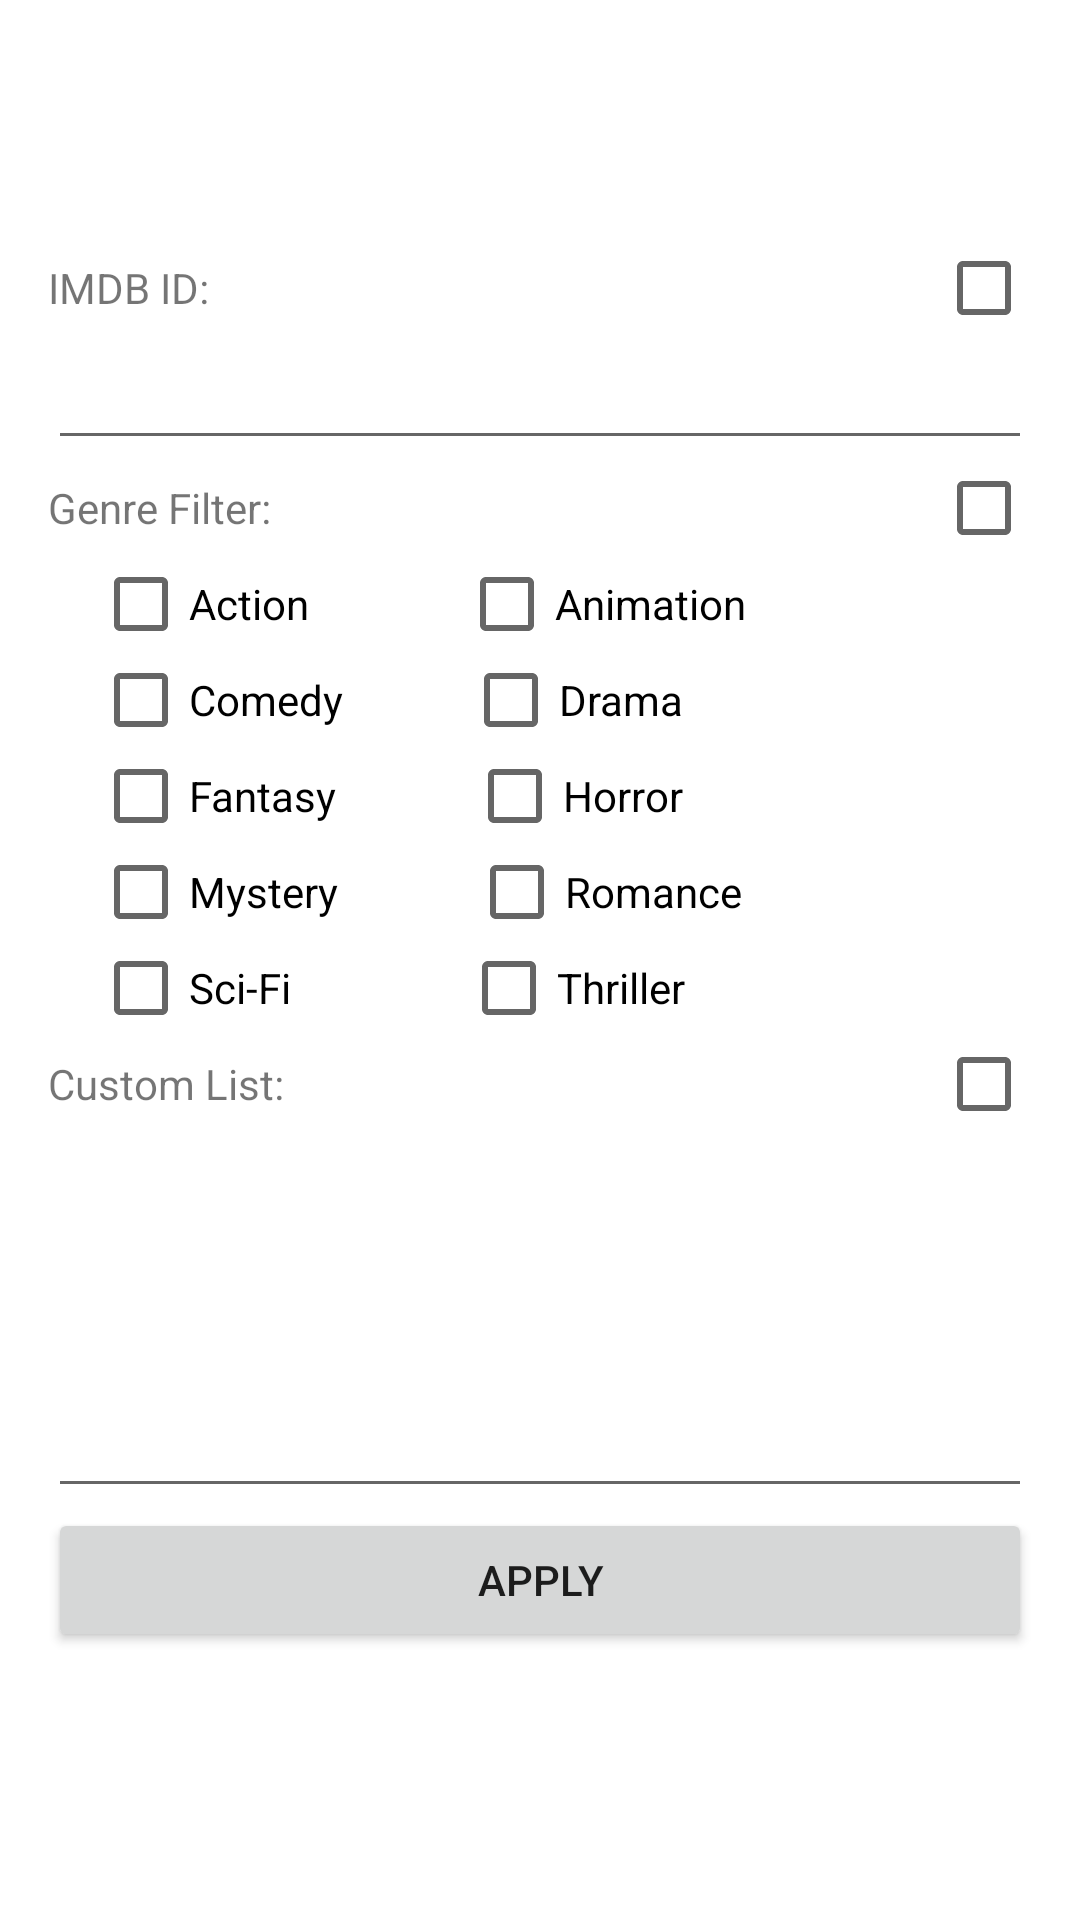

Reconstruct the res/layout file that produces this screen, plus the resources it refers to.
<!-- AndroidManifest.xml: application theme AppTheme -->
<!-- res/layout/activity_settings.xml -->
<LinearLayout xmlns:android="http://schemas.android.com/apk/res/android"
    xmlns:tools="http://schemas.android.com/tools" android:layout_width="match_parent"
    android:layout_height="match_parent" android:paddingLeft="@dimen/activity_horizontal_margin"
    android:paddingRight="@dimen/activity_horizontal_margin"
    android:paddingTop="80dp"
    android:paddingBottom="@dimen/activity_vertical_margin"
    tools:context="uk.co.example.filmix.SettingsActivity"
    android:background="#ffffffff"
    android:orientation="vertical"
    android:gravity="center|center_vertical|center_horizontal">

    <LinearLayout
        android:orientation="vertical"
        android:layout_width="match_parent"
        android:layout_height="wrap_content"
        android:id="@+id/CustomID">

        <LinearLayout
            android:orientation="horizontal"
            android:layout_width="match_parent"
            android:layout_height="wrap_content">

            <TextView android:text="IMDB ID:" android:layout_width="wrap_content"
                android:layout_height="wrap_content"
                android:layout_weight="0.1"
                android:id="@+id/lblIMDB" />

            <CheckBox
                android:layout_width="wrap_content"
                android:layout_height="wrap_content"
                android:id="@+id/chkIMDB" />
        </LinearLayout>

        <EditText
            android:layout_width="match_parent"
            android:layout_height="wrap_content"
            android:id="@+id/txtAuthorID" />
    </LinearLayout>

    <LinearLayout
        android:orientation="vertical"
        android:layout_width="fill_parent"
        android:layout_height="wrap_content"
        android:id="@+id/AdvancedFilter"
        android:gravity="center"
        android:layout_gravity="center_horizontal">

        <LinearLayout
            android:orientation="horizontal"
            android:layout_width="match_parent"
            android:layout_height="wrap_content" >

            <TextView
                android:text="Genre Filter:"
                android:layout_width="wrap_content"
                android:layout_height="wrap_content"
                android:layout_weight="0.1"
                android:id="@+id/textView2" />

            <CheckBox
                android:layout_width="wrap_content"
                android:layout_height="wrap_content"
                android:id="@+id/checkBox" />
        </LinearLayout>

        <LinearLayout
            android:orientation="horizontal"
            android:layout_width="fill_parent"
            android:layout_height="wrap_content"
            android:gravity="left"
            android:paddingLeft="15dp">

            <CheckBox
                android:layout_width="wrap_content"
                android:layout_height="fill_parent"
                android:text="Action         "
                android:id="@+id/chkAction"
                android:layout_gravity="left" />

            <CheckBox
                android:layout_width="wrap_content"
                android:layout_height="fill_parent"
                android:text="Animation"
                android:id="@+id/chkAnimation"
                android:layout_gravity="left"
                android:checked="false"
                android:layout_marginLeft="20dp" />
        </LinearLayout>

        <LinearLayout
            android:orientation="horizontal"
            android:layout_width="fill_parent"
            android:layout_height="wrap_content"
            android:layout_gravity="center_horizontal"
            android:gravity="center_horizontal|left"
            android:paddingLeft="15dp">

            <CheckBox
                android:layout_width="wrap_content"
                android:layout_height="wrap_content"
                android:text="Comedy      "
                android:id="@+id/chkComedy"
                android:layout_gravity="left" />

            <CheckBox
                android:layout_width="wrap_content"
                android:layout_height="wrap_content"
                android:text="Drama"
                android:id="@+id/chkDrama"
                android:layout_gravity="left"
                android:layout_marginLeft="20dp" />
        </LinearLayout>

        <LinearLayout
            android:orientation="horizontal"
            android:layout_width="fill_parent"
            android:layout_height="wrap_content"
            android:layout_gravity="center_horizontal"
            android:gravity="left"
            android:paddingLeft="15dp">

            <CheckBox
                android:layout_width="wrap_content"
                android:layout_height="wrap_content"
                android:text="Fantasy       "
                android:id="@+id/chkFantasy"
                android:layout_gravity="left" />

            <CheckBox
                android:layout_width="wrap_content"
                android:layout_height="wrap_content"
                android:text="Horror"
                android:id="@+id/chkHorror"
                android:layout_gravity="left"
                android:layout_marginLeft="20dp" />
        </LinearLayout>

        <LinearLayout
            android:orientation="horizontal"
            android:layout_width="fill_parent"
            android:layout_height="wrap_content"
            android:layout_gravity="center_horizontal"
            android:gravity="left"
            android:paddingLeft="15dp">

            <CheckBox
                android:layout_width="wrap_content"
                android:layout_height="wrap_content"
                android:text="Mystery       "
                android:id="@+id/chkMystery"
                android:layout_gravity="left" />

            <CheckBox
                android:layout_width="wrap_content"
                android:layout_height="wrap_content"
                android:text="Romance"
                android:id="@+id/chkRomance"
                android:layout_gravity="left"
                android:layout_marginLeft="20dp" />
        </LinearLayout>

        <LinearLayout
            android:orientation="horizontal"
            android:layout_width="fill_parent"
            android:layout_height="wrap_content"
            android:layout_gravity="center_horizontal"
            android:gravity="left"
            android:paddingLeft="15dp">

            <CheckBox
                android:layout_width="wrap_content"
                android:layout_height="wrap_content"
                android:text="Sci-Fi           "
                android:id="@+id/chkSciFi"
                android:layout_gravity="left" />

            <CheckBox
                android:layout_width="wrap_content"
                android:layout_height="wrap_content"
                android:text="Thriller"
                android:id="@+id/chkThriller"
                android:layout_gravity="left"
                android:layout_marginLeft="20dp" />
        </LinearLayout>
    </LinearLayout>

    <LinearLayout
        android:orientation="vertical"
        android:layout_width="match_parent"
        android:layout_height="match_parent"
        android:id="@+id/CustomList">

        <LinearLayout
            android:orientation="horizontal"
            android:layout_width="match_parent"
            android:layout_height="wrap_content" >

            <TextView
                android:text="Custom List:"
                android:layout_width="wrap_content"
                android:layout_height="wrap_content"
                android:layout_weight="0.1"
                android:id="@+id/textView3" />

            <CheckBox
                android:layout_width="wrap_content"
                android:layout_height="wrap_content"
                android:id="@+id/checkBox2" />
        </LinearLayout>

        <EditText
            android:layout_width="match_parent"
            android:layout_height="wrap_content"
            android:inputType="textMultiLine"
            android:ems="10"
            android:id="@+id/editText"
            android:minLines="5"
            android:minHeight="5dp" />

        <Button
            android:layout_width="fill_parent"
            android:layout_height="wrap_content"
            android:text="Apply"
            android:id="@+id/button"
            android:layout_gravity="center_horizontal" />
    </LinearLayout>

</LinearLayout>
<!-- resources referenced by this layout -->
<resources>
  <dimen name="activity_horizontal_margin">16dp</dimen>
  <dimen name="activity_vertical_margin">16dp</dimen>
  <style name="AppTheme" parent="Theme.AppCompat.Light.DarkActionBar">
          
          <item name="android:actionBarStyle">@style/ActionBar</item>
          <item name="android:windowBackground">@null</item>
          <item name="windowActionBarOverlay">true</item>
          <item name="android:windowActionBarOverlay">false</item>
          <item name="actionBarStyle">@style/ActionBar</item>
          <item name="android:windowContentOverlay">@null</item>
      </style>
  <style name="ActionBar" parent="android:Widget.ActionBar">
          <item name="android:background">@null</item>
          <item name="android:displayOptions">showHome|showTitle</item>
          <item name="background">@color/actionbar</item>
  
  
      </style>
  <color name="actionbar">#00ffffff</color>
</resources>
